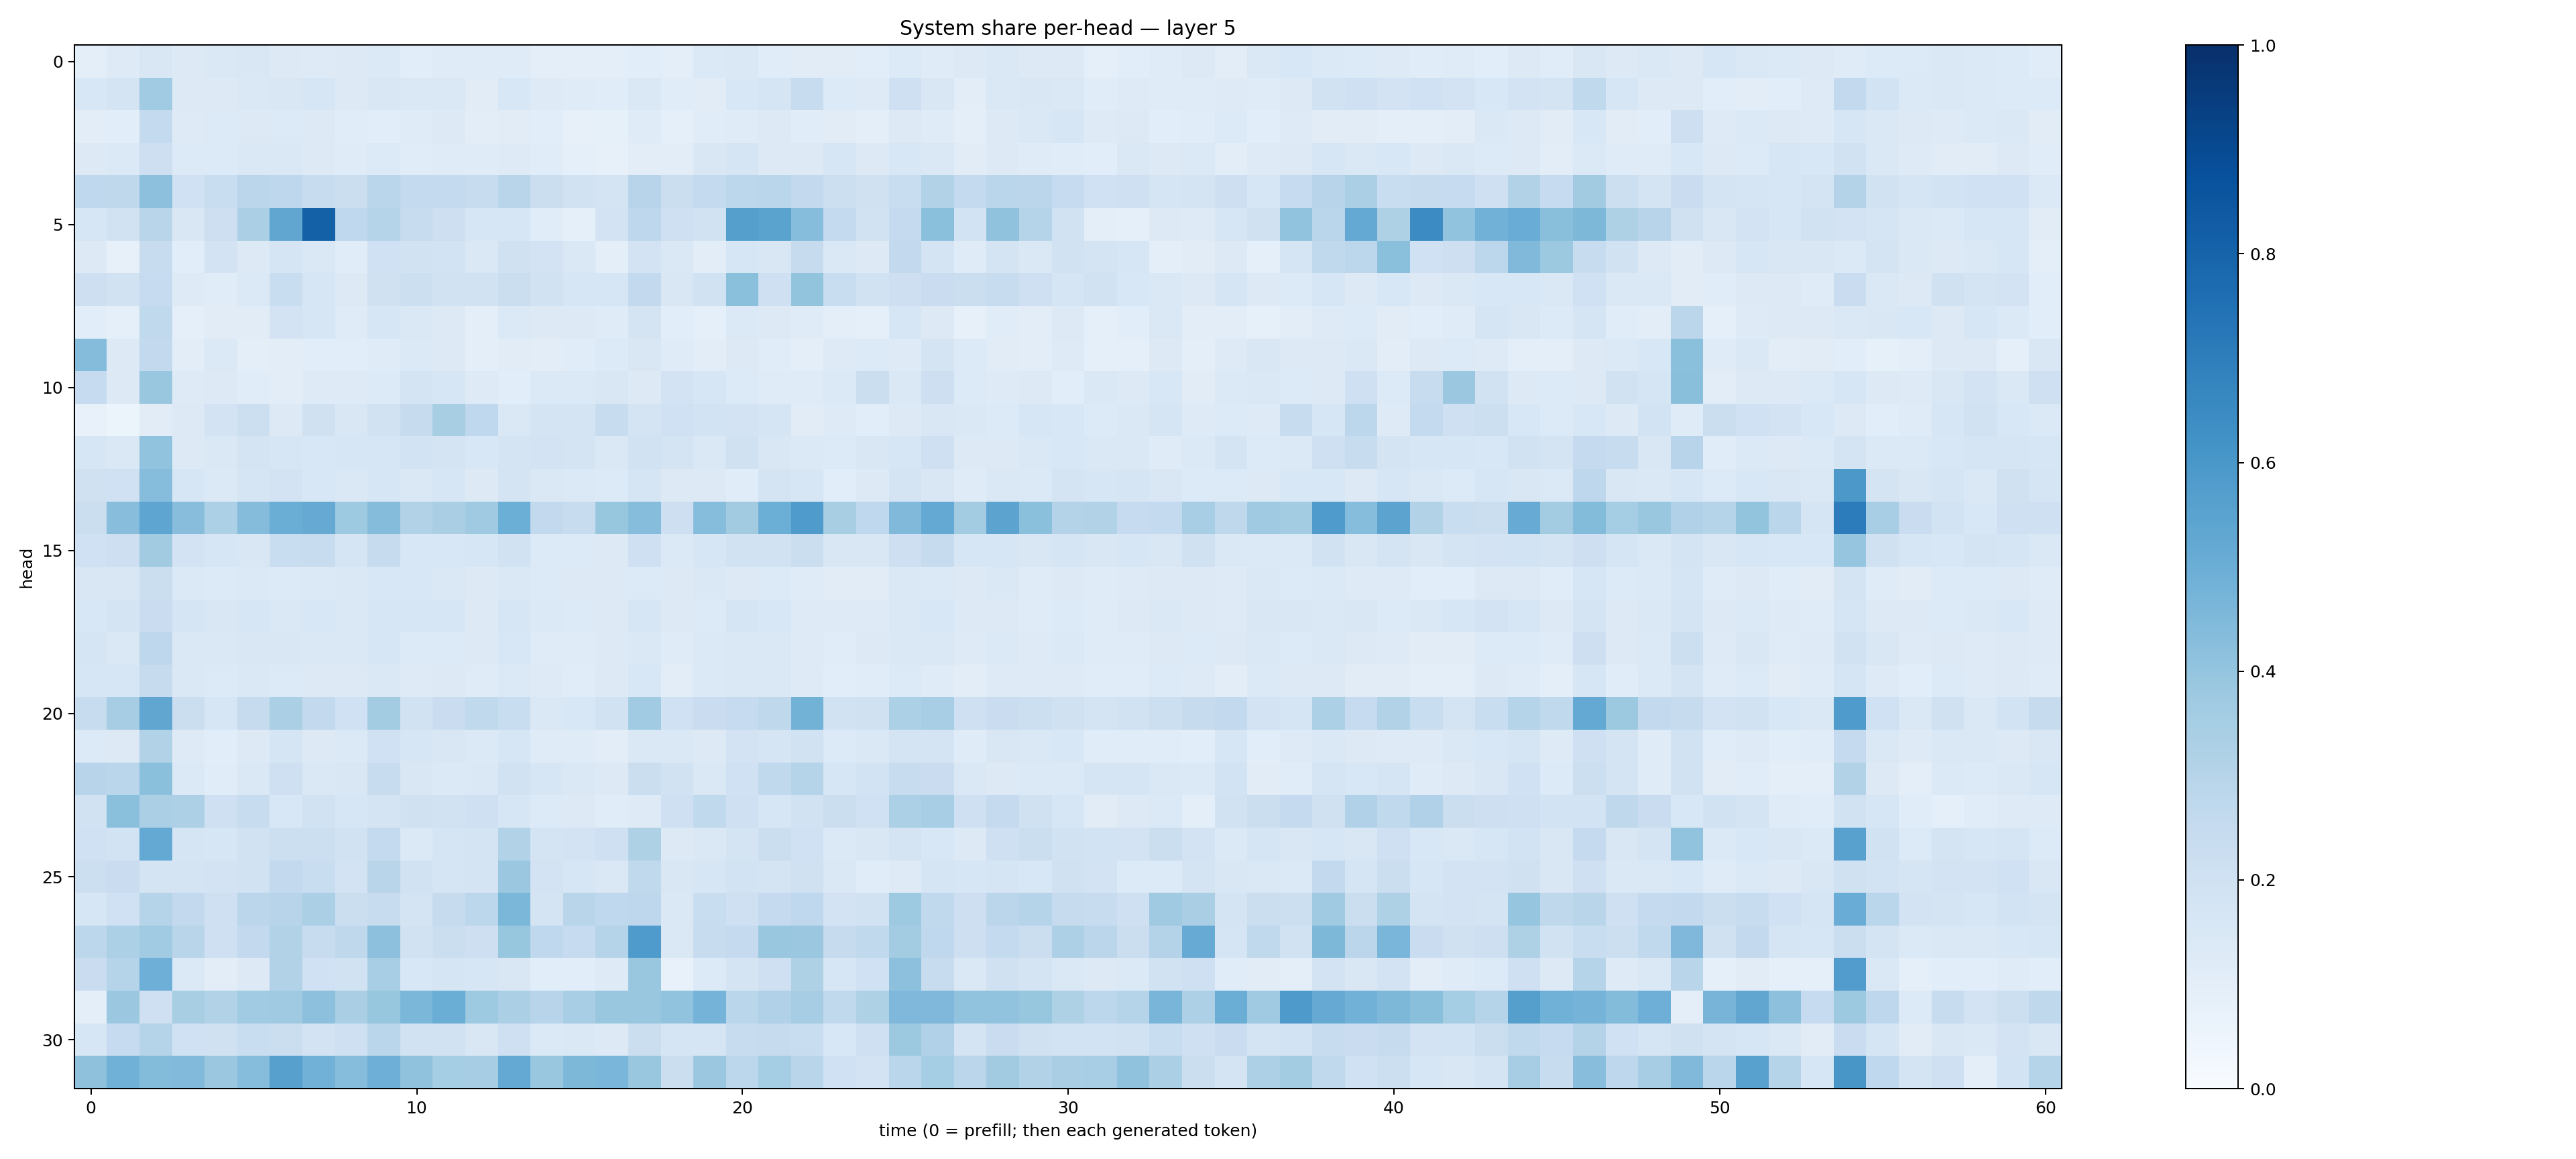

Source data for this figure (header and first rows):
0.094499744, 0.12204347, 0.15117481, 0.12835063, 0.14434467, 0.1491594, 0.13004482, 0.12216775, 0.12530516, 0.13895501, 0.10761874, 0.11941785, 0.11941309, 0.120117955, 0.0998679, 0.0989153, 0.099254385, 0.1070288, 0.09467108, 0.13815637, 0.14835043, 0.11462119, 0.11018286, 0.11084486
0.1549, 0.1722, 0.3664, 0.1268, 0.1274, 0.1419, 0.1511, 0.1591, 0.132, 0.1497, 0.1475, 0.1456, 0.1108, 0.1533, 0.1245, 0.1175, 0.1146, 0.1444, 0.1166, 0.1109, 0.1527, 0.1699, 0.2407, 0.1338
0.1026, 0.1074, 0.2578, 0.1214, 0.1354, 0.1318, 0.1331, 0.131, 0.1155, 0.1075, 0.1195, 0.1324, 0.1021, 0.1132, 0.1073, 0.08197, 0.08473, 0.1192, 0.09064, 0.1166, 0.1178, 0.129, 0.116, 0.1125
0.1316, 0.1383, 0.2134, 0.1358, 0.1334, 0.148, 0.1469, 0.1279, 0.1184, 0.1356, 0.1167, 0.1191, 0.118, 0.1227, 0.1164, 0.08935, 0.07833, 0.105, 0.1028, 0.1506, 0.171, 0.1261, 0.1265, 0.1584
0.2683, 0.272, 0.417, 0.1993, 0.2335, 0.285, 0.2756, 0.2387, 0.2237, 0.2881, 0.2556, 0.2541, 0.238, 0.2908, 0.224, 0.1892, 0.1728, 0.2962, 0.2227, 0.2553, 0.278, 0.2865, 0.2585, 0.2181
0.1625, 0.1947, 0.2904, 0.1503, 0.2131, 0.3343, 0.5341, 0.8101, 0.2671, 0.3014, 0.2374, 0.2136, 0.1614, 0.1581, 0.1144, 0.08765, 0.1812, 0.2766, 0.2054, 0.1945, 0.5661, 0.5498, 0.4307, 0.2541
0.1273, 0.08172, 0.2361, 0.1067, 0.1828, 0.1324, 0.1641, 0.1484, 0.1163, 0.2024, 0.1883, 0.1849, 0.1454, 0.1954, 0.1802, 0.1425, 0.09827, 0.1805, 0.148, 0.1031, 0.1579, 0.1514, 0.2429, 0.1448
0.2134, 0.1937, 0.2467, 0.1216, 0.1162, 0.1389, 0.232, 0.1586, 0.1271, 0.1956, 0.2158, 0.1921, 0.1945, 0.2254, 0.1948, 0.1593, 0.1614, 0.2602, 0.1491, 0.1896, 0.4188, 0.2057, 0.4007, 0.2329
0.1072, 0.08695, 0.2644, 0.09205, 0.1099, 0.1108, 0.1812, 0.1583, 0.1187, 0.1639, 0.1409, 0.1318, 0.09787, 0.1377, 0.1301, 0.1255, 0.1186, 0.1757, 0.109, 0.08811, 0.139, 0.127, 0.1177, 0.1009
0.435, 0.131, 0.2583, 0.1043, 0.1393, 0.1012, 0.103, 0.1061, 0.1064, 0.1204, 0.1377, 0.1261, 0.1007, 0.1111, 0.1049, 0.1136, 0.1366, 0.1503, 0.1182, 0.1021, 0.125, 0.1138, 0.1013, 0.1229
0.2471, 0.1283, 0.3852, 0.122, 0.1292, 0.1142, 0.1027, 0.1225, 0.124, 0.1328, 0.1761, 0.1606, 0.1212, 0.1074, 0.1372, 0.1386, 0.1522, 0.1328, 0.1807, 0.1567, 0.1354, 0.1204, 0.1194, 0.1377
0.07307, 0.0543, 0.1101, 0.1284, 0.1809, 0.2152, 0.1268, 0.197, 0.1501, 0.1904, 0.2458, 0.3411, 0.2688, 0.1465, 0.1761, 0.1749, 0.2396, 0.1766, 0.2007, 0.1839, 0.1806, 0.1657, 0.1097, 0.1222
0.1582, 0.1433, 0.404, 0.1264, 0.1465, 0.1723, 0.1606, 0.1558, 0.1611, 0.1574, 0.1864, 0.1741, 0.1542, 0.1764, 0.1815, 0.176, 0.1458, 0.1876, 0.1726, 0.146, 0.1981, 0.1496, 0.1372, 0.1357
0.1954, 0.1993, 0.4302, 0.1621, 0.1378, 0.1679, 0.1813, 0.1558, 0.1452, 0.1638, 0.145, 0.1611, 0.1299, 0.1765, 0.1425, 0.1393, 0.134, 0.1689, 0.1258, 0.1266, 0.1162, 0.1751, 0.157, 0.1076
0.2242, 0.426, 0.5366, 0.4267, 0.3306, 0.4341, 0.5032, 0.5131, 0.3732, 0.4347, 0.3161, 0.3377, 0.3687, 0.4995, 0.2588, 0.2393, 0.3935, 0.4301, 0.2147, 0.4334, 0.3627, 0.4972, 0.5837, 0.3413
0.1997, 0.2122, 0.3624, 0.1805, 0.1571, 0.1522, 0.2336, 0.2419, 0.1703, 0.2428, 0.1556, 0.1537, 0.1584, 0.1892, 0.1366, 0.1359, 0.1293, 0.2054, 0.138, 0.1586, 0.1906, 0.1901, 0.2225, 0.1485
0.1489, 0.1512, 0.221, 0.1376, 0.1335, 0.14, 0.1362, 0.1378, 0.1442, 0.1524, 0.1549, 0.1482, 0.1293, 0.1457, 0.1339, 0.1296, 0.1281, 0.1364, 0.1271, 0.145, 0.1306, 0.1364, 0.1179, 0.1111
0.1524, 0.1788, 0.2269, 0.1654, 0.1509, 0.1578, 0.1439, 0.1532, 0.1468, 0.1635, 0.1569, 0.1571, 0.1272, 0.1578, 0.1383, 0.1341, 0.1294, 0.1564, 0.1312, 0.1357, 0.1661, 0.1553, 0.1214, 0.1225
0.1692, 0.1454, 0.276, 0.1408, 0.1408, 0.1499, 0.1517, 0.144, 0.1476, 0.1566, 0.1342, 0.1344, 0.1298, 0.154, 0.1196, 0.12, 0.1293, 0.1432, 0.1172, 0.1397, 0.1415, 0.1474, 0.1241, 0.1147
0.1565, 0.1613, 0.2422, 0.1456, 0.1335, 0.1471, 0.1341, 0.1298, 0.1319, 0.1414, 0.1216, 0.1288, 0.121, 0.1368, 0.1236, 0.1144, 0.1317, 0.1553, 0.1053, 0.1397, 0.1421, 0.1442, 0.1233, 0.1074
0.2399, 0.3502, 0.534, 0.2217, 0.1594, 0.2444, 0.3324, 0.2591, 0.2009, 0.3576, 0.1923, 0.2302, 0.2619, 0.2312, 0.1483, 0.1527, 0.1907, 0.3641, 0.2023, 0.2286, 0.2471, 0.2722, 0.4779, 0.1893
0.1364, 0.1266, 0.3151, 0.1248, 0.1087, 0.1315, 0.1702, 0.1327, 0.1372, 0.2011, 0.1564, 0.1494, 0.1403, 0.1588, 0.1209, 0.1173, 0.1041, 0.1484, 0.1466, 0.126, 0.1834, 0.1661, 0.1924, 0.1356
0.296, 0.287, 0.4189, 0.1401, 0.1167, 0.1427, 0.2056, 0.1444, 0.1514, 0.2355, 0.1521, 0.1399, 0.1476, 0.1933, 0.1623, 0.141, 0.1302, 0.2258, 0.1878, 0.1449, 0.2002, 0.2625, 0.3018, 0.1567
0.1918, 0.4207, 0.3357, 0.3271, 0.2087, 0.2386, 0.153, 0.1915, 0.1617, 0.1784, 0.1987, 0.1909, 0.2035, 0.1596, 0.1328, 0.1298, 0.117, 0.1221, 0.207, 0.2651, 0.2086, 0.1573, 0.1896, 0.2189
0.2018, 0.1859, 0.5207, 0.1672, 0.1616, 0.1883, 0.2176, 0.2187, 0.1892, 0.2577, 0.1403, 0.1696, 0.1734, 0.3116, 0.1734, 0.1804, 0.2101, 0.3234, 0.1325, 0.1442, 0.1787, 0.2251, 0.1995, 0.1368
0.2178, 0.2267, 0.1766, 0.1719, 0.1836, 0.1875, 0.2597, 0.2332, 0.18, 0.2919, 0.1903, 0.1657, 0.1774, 0.3813, 0.1828, 0.1628, 0.1454, 0.2632, 0.1504, 0.1611, 0.1843, 0.1771, 0.1984, 0.142
0.1584, 0.1997, 0.2981, 0.2613, 0.2087, 0.2844, 0.2939, 0.3352, 0.223, 0.239, 0.1766, 0.243, 0.2808, 0.4606, 0.1762, 0.2893, 0.2682, 0.2757, 0.147, 0.2314, 0.2035, 0.2504, 0.2695, 0.1815
0.2805, 0.3302, 0.3636, 0.2899, 0.2108, 0.2602, 0.3118, 0.2362, 0.2698, 0.417, 0.1901, 0.2206, 0.2131, 0.3932, 0.2679, 0.2491, 0.3022, 0.5858, 0.1414, 0.2385, 0.2511, 0.3901, 0.3825, 0.2427
0.2282, 0.2999, 0.4958, 0.1392, 0.103, 0.131, 0.3157, 0.1998, 0.1943, 0.3451, 0.1534, 0.1701, 0.1572, 0.151, 0.1067, 0.1085, 0.1245, 0.3885, 0.07679, 0.1359, 0.1773, 0.2047, 0.3236, 0.1567
0.09737, 0.3817, 0.209, 0.3418, 0.3161, 0.3668, 0.3706, 0.4178, 0.3393, 0.3918, 0.458, 0.5004, 0.3738, 0.3332, 0.2939, 0.3473, 0.3892, 0.3832, 0.4049, 0.4741, 0.289, 0.3168, 0.3497, 0.2649
0.1563, 0.249, 0.2987, 0.2025, 0.1976, 0.2322, 0.2238, 0.1804, 0.209, 0.2885, 0.1876, 0.1899, 0.1502, 0.2095, 0.1397, 0.1419, 0.1289, 0.2225, 0.1706, 0.1715, 0.2365, 0.2448, 0.2322, 0.1548
0.4112, 0.4867, 0.4397, 0.443, 0.3795, 0.4299, 0.559, 0.4815, 0.4309, 0.4953, 0.4063, 0.353, 0.3477, 0.5212, 0.3893, 0.4563, 0.4636, 0.3832, 0.2233, 0.3796, 0.2788, 0.3543, 0.2912, 0.2017
